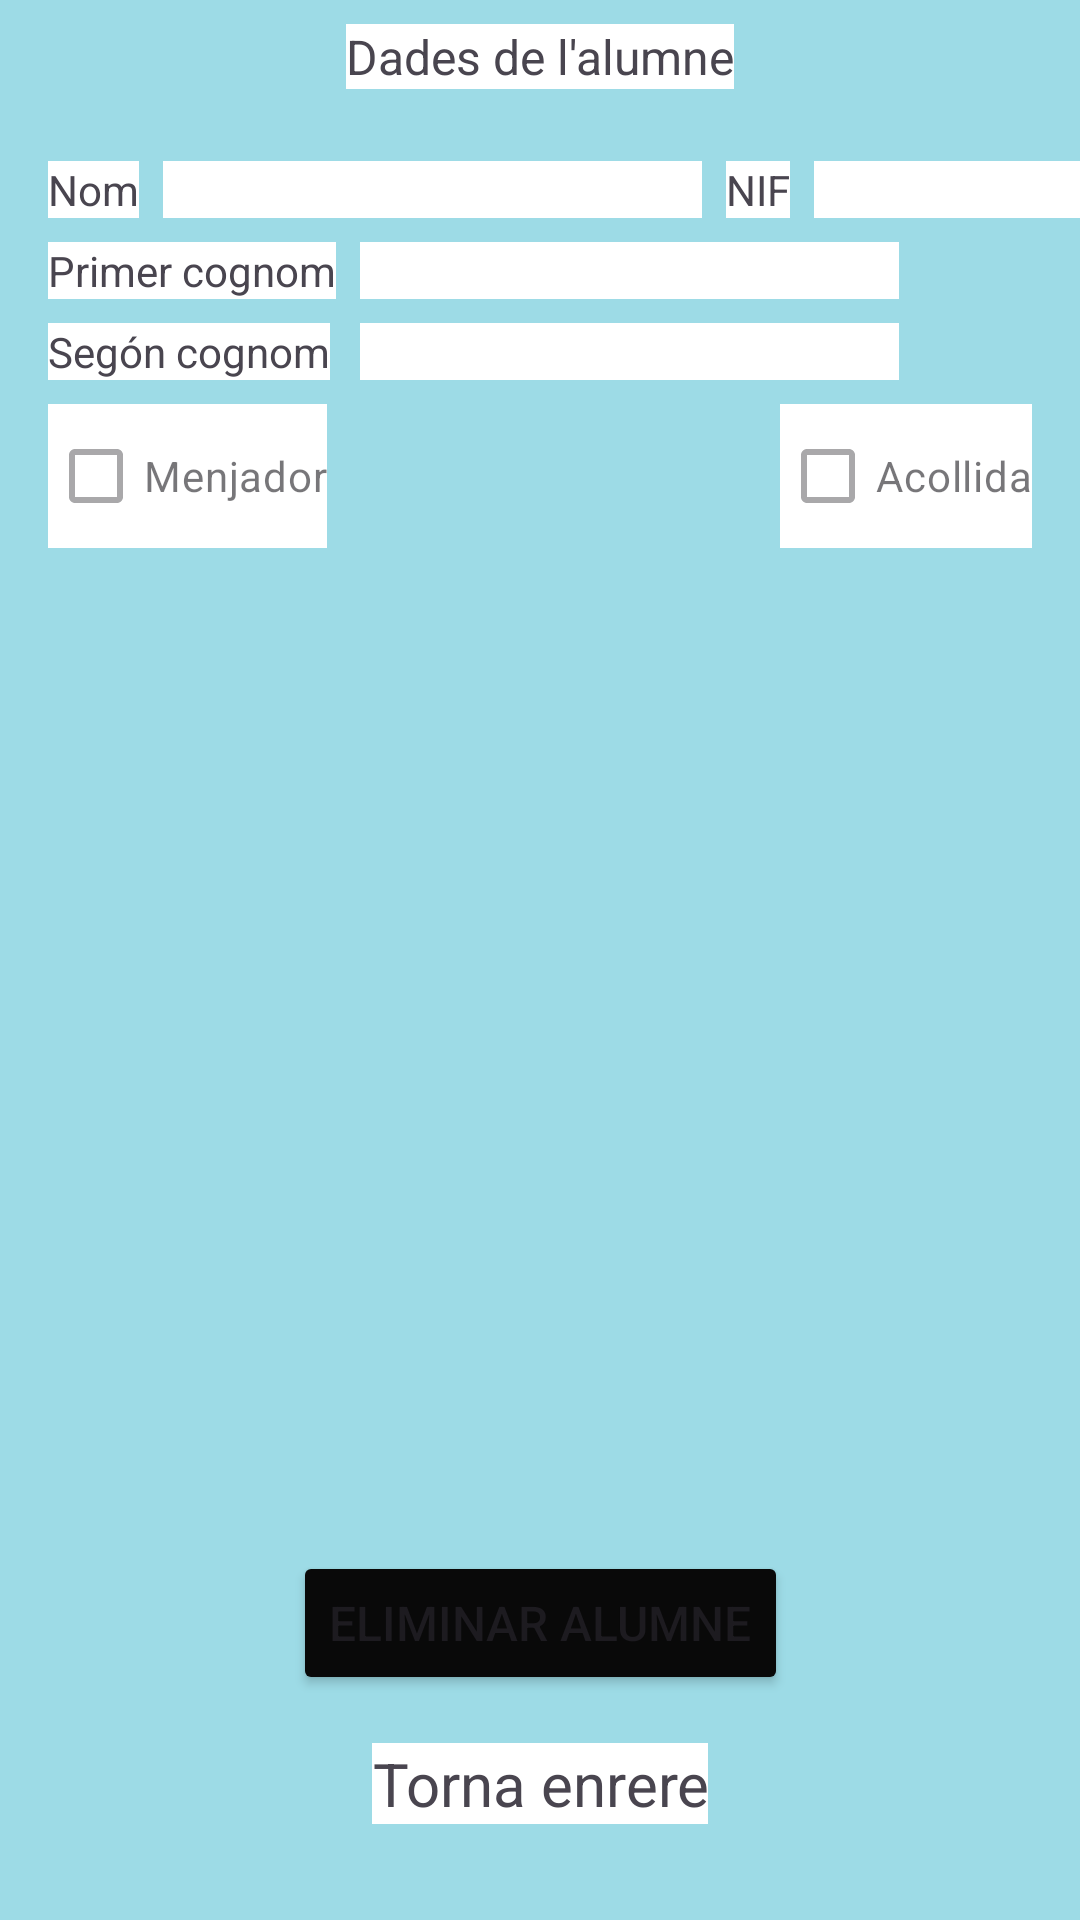

Produce the Android XML layout that renders to this screen, including the resource entries it uses.
<!-- AndroidManifest.xml: application theme Theme.Solapp -->
<!-- res/layout/fragment_eliminar_alumne.xml -->
<?xml version="1.0" encoding="utf-8"?>
<FrameLayout xmlns:android="http://schemas.android.com/apk/res/android"
    xmlns:app="http://schemas.android.com/apk/res-auto"
    xmlns:tools="http://schemas.android.com/tools"
    android:layout_width="match_parent"
    android:layout_height="match_parent"
    tools:context=".ui.admin.Alumnes.eliminarAlumne">

    <androidx.constraintlayout.widget.ConstraintLayout
        android:layout_width="match_parent"
        android:layout_height="match_parent"
        android:background="@color/solapp_background">


        <CheckBox
            android:id="@+id/cBacollidaEliminar"
            android:layout_width="wrap_content"
            android:layout_height="wrap_content"
            android:layout_marginTop="8dp"
            android:layout_marginEnd="16dp"
            android:background="#FFFFFF"
            android:enabled="false"
            android:text="Acollida"
            android:textSize="14sp"
            app:layout_constraintEnd_toEndOf="parent"
            app:layout_constraintTop_toBottomOf="@+id/textViewCognom2" />

        <CheckBox
            android:id="@+id/cBmenjadorEliminar"
            android:layout_width="wrap_content"
            android:layout_height="wrap_content"
            android:layout_marginStart="16dp"
            android:layout_marginTop="8dp"
            android:background="#FFFFFF"
            android:enabled="false"
            android:text="Menjador"
            android:textSize="14sp"
            app:layout_constraintStart_toStartOf="parent"
            app:layout_constraintTop_toBottomOf="@+id/textView27" />

        <TextView
            android:id="@+id/textView20"
            android:layout_width="wrap_content"
            android:layout_height="wrap_content"
            android:layout_marginTop="8dp"
            android:background="#FFFFFF"
            android:text="Dades de l'alumne"
            android:textSize="16sp"
            app:layout_constraintEnd_toEndOf="parent"
            app:layout_constraintStart_toStartOf="parent"
            app:layout_constraintTop_toTopOf="parent" />

        <TextView
            android:id="@+id/textView10"
            android:layout_width="wrap_content"
            android:layout_height="wrap_content"
            android:layout_marginBottom="32dp"
            android:background="#FFFFFF"
            android:text="Torna enrere"
            android:textAlignment="center"
            android:textSize="20sp"
            app:layout_constraintBottom_toBottomOf="parent"
            app:layout_constraintEnd_toEndOf="parent"
            app:layout_constraintStart_toStartOf="parent" />

        <TextView
            android:id="@+id/textView21"
            android:layout_width="wrap_content"
            android:layout_height="wrap_content"
            android:layout_marginStart="16dp"
            android:layout_marginTop="24dp"
            android:background="#FFFFFF"
            android:text="Nom"
            app:layout_constraintStart_toStartOf="parent"
            app:layout_constraintTop_toBottomOf="@+id/textView20" />

        <TextView
            android:id="@+id/textViewNom"
            android:layout_width="wrap_content"
            android:layout_height="wrap_content"
            android:layout_marginStart="8dp"
            android:layout_marginTop="24dp"
            android:background="#FFFFFF"
            android:ems="11"
            app:layout_constraintStart_toEndOf="@+id/textView21"
            app:layout_constraintTop_toBottomOf="@+id/textView20" />

        <TextView
            android:id="@+id/textView23"
            android:layout_width="wrap_content"
            android:layout_height="wrap_content"
            android:layout_marginStart="16dp"
            android:layout_marginTop="8dp"
            android:background="#FFFFFF"
            android:text="Primer cognom"
            app:layout_constraintStart_toStartOf="parent"
            app:layout_constraintTop_toBottomOf="@+id/textView21" />

        <TextView
            android:id="@+id/textViewCognom1"
            android:layout_width="wrap_content"
            android:layout_height="wrap_content"
            android:layout_marginStart="8dp"
            android:layout_marginTop="8dp"
            android:background="#FFFFFF"
            android:ems="11"
            app:layout_constraintStart_toEndOf="@+id/textView23"
            app:layout_constraintTop_toBottomOf="@+id/textViewNom" />

        <TextView
            android:id="@+id/textView25"
            android:layout_width="wrap_content"
            android:layout_height="wrap_content"
            android:layout_marginStart="8dp"
            android:layout_marginTop="24dp"
            android:background="#FFFFFF"
            android:text="NIF"
            app:layout_constraintStart_toEndOf="@+id/textViewNom"
            app:layout_constraintTop_toBottomOf="@+id/textView20" />

        <TextView
            android:id="@+id/textViewNif"
            android:layout_width="wrap_content"
            android:layout_height="wrap_content"
            android:layout_marginStart="8dp"
            android:layout_marginTop="24dp"
            android:background="#FFFFFF"
            android:ems="6"
            app:layout_constraintStart_toEndOf="@+id/textView25"
            app:layout_constraintTop_toBottomOf="@+id/textView20" />

        <TextView
            android:id="@+id/textView27"
            android:layout_width="wrap_content"
            android:layout_height="wrap_content"
            android:layout_marginStart="16dp"
            android:layout_marginTop="8dp"
            android:background="#FFFFFF"
            android:text="Segón cognom"
            app:layout_constraintStart_toStartOf="parent"
            app:layout_constraintTop_toBottomOf="@+id/textView23" />

        <TextView
            android:id="@+id/textViewCognom2"
            android:layout_width="wrap_content"
            android:layout_height="wrap_content"
            android:layout_marginStart="10dp"
            android:layout_marginTop="8dp"
            android:background="#FFFFFF"
            android:ems="11"
            app:layout_constraintStart_toEndOf="@+id/textView27"
            app:layout_constraintTop_toBottomOf="@+id/textViewCognom1" />


        <Button
            android:id="@+id/eliminarBtn"
            android:layout_width="wrap_content"
            android:layout_height="wrap_content"
            android:layout_marginBottom="16dp"
            android:backgroundTint="#090909"
            android:clickable="true"
            android:enabled="true"
            android:text="Eliminar alumne"
            android:textAlignment="center"
            android:textSize="16sp"
            android:visibility="visible"
            app:cornerRadius="1dp"
            app:icon="@android:drawable/ic_delete"
            app:iconGravity="top"
            app:iconTint="#FFFFFF"
            app:layout_constraintBottom_toTopOf="@+id/textView10"
            app:layout_constraintEnd_toEndOf="parent"
            app:layout_constraintStart_toStartOf="parent" />

        <ScrollView
            android:id="@+id/VSeliminar_alumne"
            android:layout_width="0dp"
            android:layout_height="0dp"
            android:layout_marginStart="16dp"
            android:layout_marginTop="8dp"
            android:layout_marginEnd="16dp"
            android:layout_marginBottom="8dp"
            app:layout_constraintBottom_toTopOf="@+id/eliminarBtn"
            app:layout_constraintEnd_toEndOf="parent"
            app:layout_constraintStart_toStartOf="parent"
            app:layout_constraintTop_toBottomOf="@+id/cBmenjadorEliminar">

            <TableLayout
                android:id="@+id/taula_eliminar_alumne"
                android:layout_width="match_parent"
                android:layout_height="match_parent"
                android:clickable="true"
                android:gravity="center_horizontal">

            </TableLayout>
        </ScrollView>

    </androidx.constraintlayout.widget.ConstraintLayout>

</FrameLayout>
<!-- resources referenced by this layout -->
<resources>
  <color name="solapp_background">#9DDBE6</color>
  <style name="Theme.Solapp" parent="Base.Theme.Solapp" />
  <style name="Base.Theme.Solapp" parent="Theme.Material3.DayNight.NoActionBar">
          
          
      </style>
</resources>
